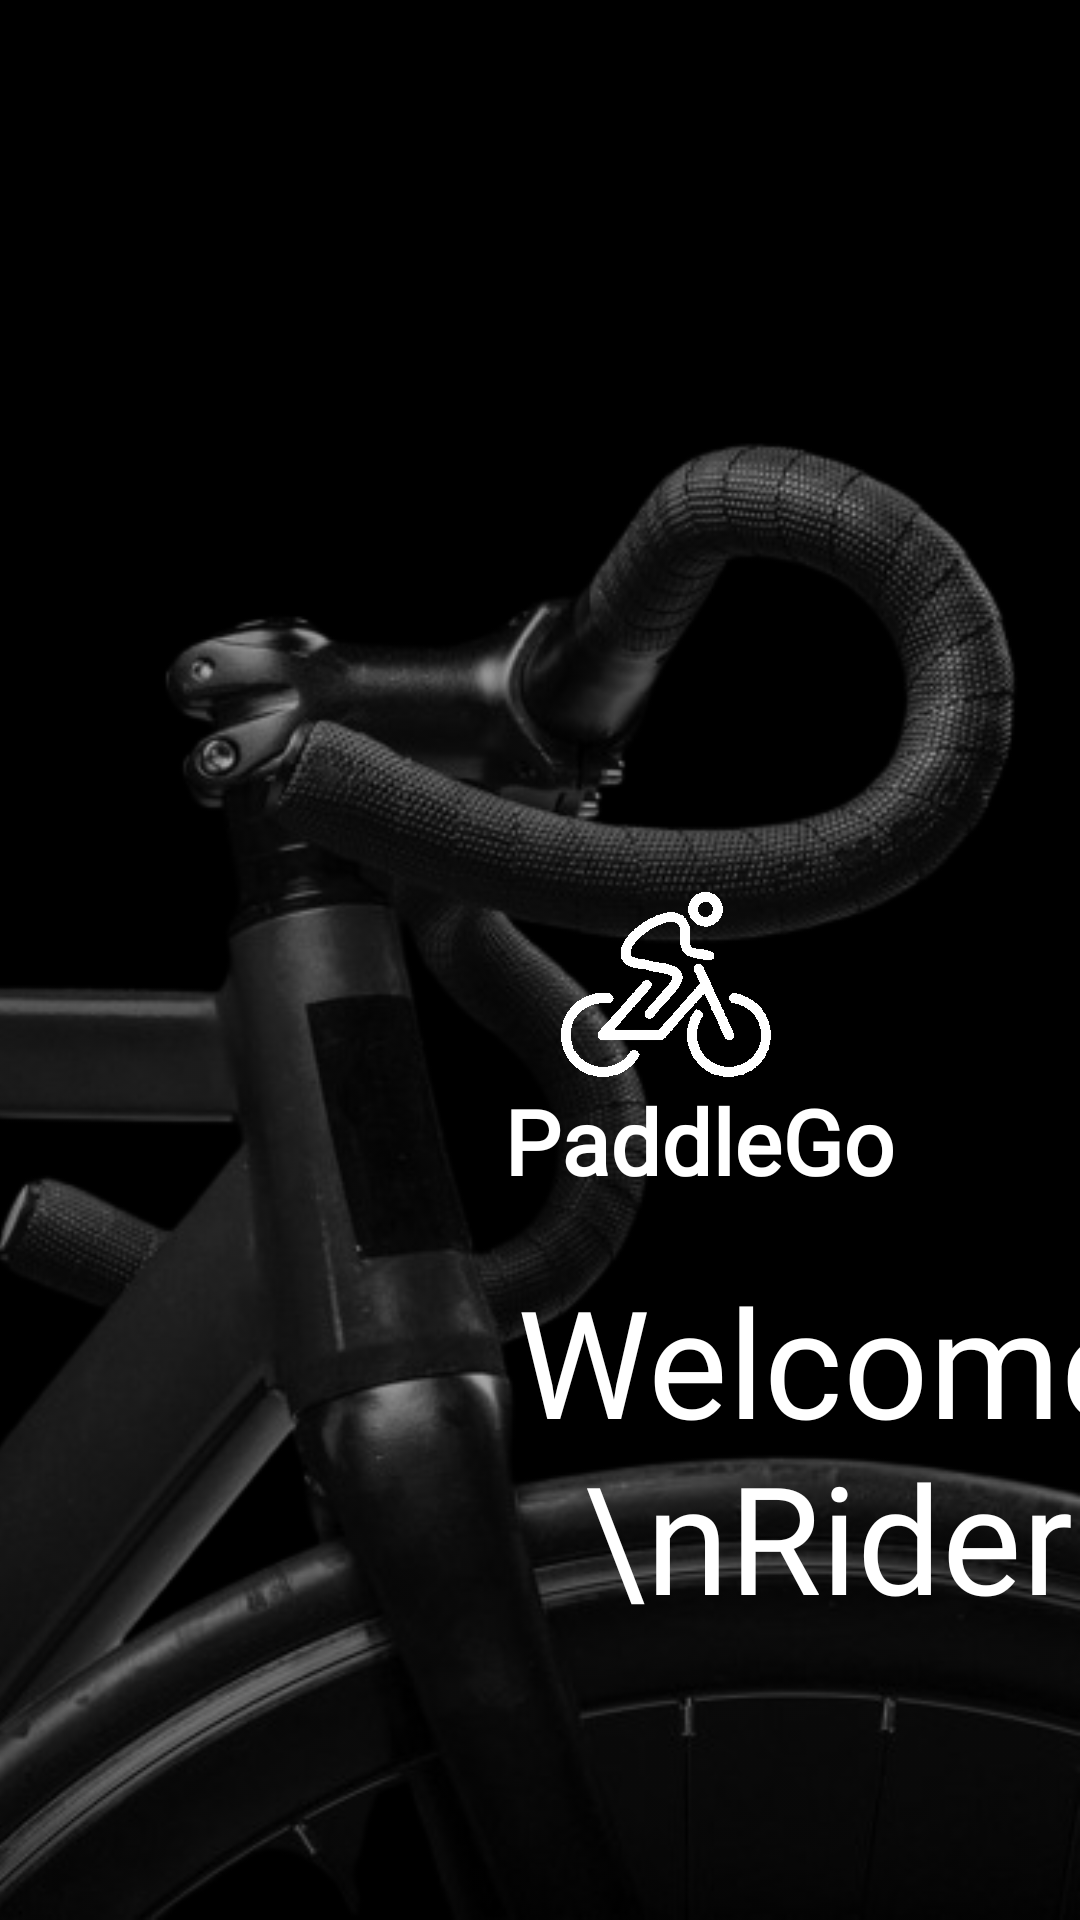

The Android layout XML behind this screen, and the referenced resources:
<!-- AndroidManifest.xml: application theme Theme.BicycleRentalApp -->
<!-- res/layout/activity_welcome_login.xml -->
<?xml version="1.0" encoding="utf-8"?>
<androidx.constraintlayout.widget.ConstraintLayout xmlns:android="http://schemas.android.com/apk/res/android"
    xmlns:app="http://schemas.android.com/apk/res-auto"
    xmlns:tools="http://schemas.android.com/tools"
    android:id="@+id/welcomelogin"
    android:layout_width="match_parent"
    android:layout_height="match_parent"
    tools:context=".Activities.Welcome_Login"
    android:background="@color/black">

    <ImageView
        android:id="@+id/imageView7"
        android:layout_width="match_parent"
        android:layout_height="match_parent"
        android:scaleType="centerCrop"
        android:alpha="0.7"
        app:layout_constraintEnd_toEndOf="parent"
        app:layout_constraintHorizontal_bias="0.423"
        app:layout_constraintStart_toStartOf="parent"
        app:layout_constraintTop_toTopOf="parent"
        app:srcCompat="@drawable/backlg" />

    <ImageView
        android:id="@+id/imageView8"
        android:layout_width="wrap_content"
        android:layout_height="wrap_content"
        android:layout_marginStart="152dp"
        android:layout_marginTop="232dp"
        app:layout_constraintStart_toStartOf="parent"
        app:layout_constraintTop_toTopOf="parent"
        app:srcCompat="@drawable/oo" />

    <TextView
        android:id="@+id/textView11"
        android:layout_width="wrap_content"
        android:layout_height="wrap_content"
        android:layout_marginStart="168dp"
        android:layout_marginTop="360dp"
        android:fontFamily="@font/gilbert"
        android:text="PaddleGo"
        android:textColor="@color/white"
        android:textSize="30sp"
        android:textStyle="bold"
        app:layout_constraintStart_toStartOf="parent"
        app:layout_constraintTop_toTopOf="parent" />

    <TextView
        android:id="@+id/textView12"
        android:layout_width="wrap_content"
        android:layout_height="wrap_content"
        android:layout_marginStart="96dp"
        android:layout_marginTop="420dp"
        android:fontFamily="@font/poppins_bold"
        android:gravity="center"
        android:text="Welcome \nRider"
        android:textColor="@color/white"
        android:textSize="50sp"
        app:layout_constraintStart_toStartOf="parent"
        app:layout_constraintTop_toTopOf="parent" />


</androidx.constraintlayout.widget.ConstraintLayout>
<!-- resources referenced by this layout -->
<resources>
  <color name="black">#FF000000</color>
  <color name="white">#FFFFFFFF</color>
  <!-- drawable backlg: png bitmap (drawable-xxhdpi, 148347 bytes) -->
  <!-- drawable oo: png bitmap (drawable-xxhdpi, 19830 bytes) -->
  <style name="Theme.BicycleRentalApp" parent="Base.Theme.BicycleRentalApp" />
  <style name="Base.Theme.BicycleRentalApp" parent="Theme.Material3.DayNight.NoActionBar">
          
          
      </style>
</resources>
